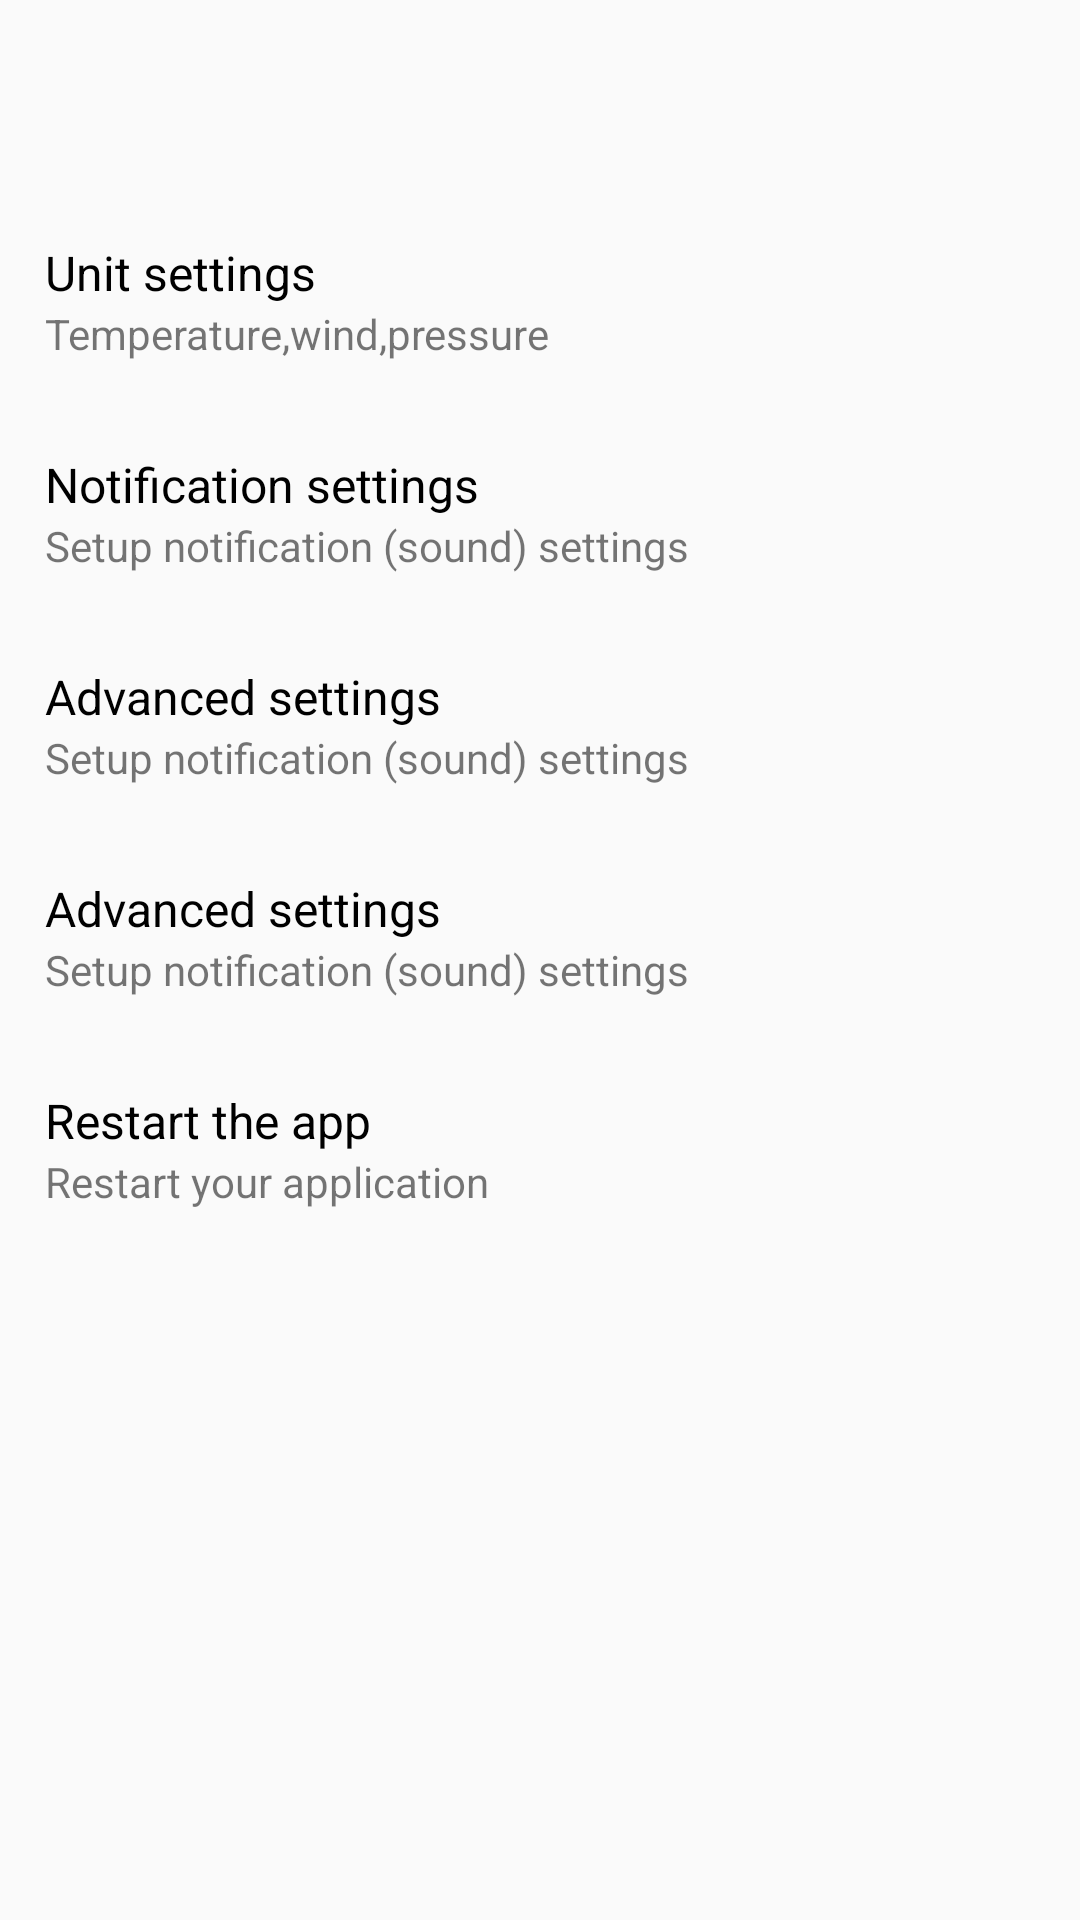

Write the Android layout XML for this screen, with the resource values it uses.
<!-- AndroidManifest.xml: application theme AppTheme -->
<!-- res/layout/activity_setting.xml -->
<?xml version="1.0" encoding="utf-8"?>
<RelativeLayout xmlns:android="http://schemas.android.com/apk/res/android"
    xmlns:app="http://schemas.android.com/apk/res-auto"
    xmlns:tools="http://schemas.android.com/tools"
    android:layout_width="match_parent"
    android:layout_height="match_parent"
    tools:context=".activitys.SettingActivity">


    <ImageView
        android:id="@+id/back_activity"
        android:layout_width="30dp"
        android:layout_height="30dp"
        android:layout_marginLeft="15dp"
        android:layout_marginTop="20dp"
        android:src="@drawable/ic_baseline_arrow_back_ios_24"
        app:layout_constraintBottom_toBottomOf="@+id/textView"
        app:layout_constraintEnd_toEndOf="parent"
        app:layout_constraintHorizontal_bias="0.0"
        app:layout_constraintStart_toStartOf="parent"
        app:layout_constraintTop_toTopOf="parent" />

    <TextView
        android:id="@+id/unitSetting"
        android:layout_width="wrap_content"
        android:layout_height="wrap_content"
        android:layout_below="@id/back_activity"
        android:layout_marginLeft="15dp"
        android:layout_marginTop="30dp"
        android:text="Unit settings"
        android:textColor="@color/black"
        android:textSize="16sp" />

    <TextView
        android:id="@+id/mmmw"
        android:layout_width="wrap_content"
        android:layout_height="wrap_content"
        android:layout_below="@id/unitSetting"
        android:layout_marginLeft="15dp"
        android:text="Temperature,wind,pressure" />

    <TextView
        android:id="@+id/notifSettings"
        android:layout_width="wrap_content"
        android:layout_height="wrap_content"
        android:layout_below="@id/mmmw"
        android:layout_marginLeft="15dp"
        android:layout_marginTop="30dp"
        android:text="Notification settings"
        android:textColor="@color/black"
        android:textSize="16sp" />

    <TextView
        android:id="@+id/llope"
        android:layout_width="wrap_content"
        android:layout_height="wrap_content"
        android:layout_below="@id/notifSettings"
        android:layout_marginLeft="15dp"
        android:text="Setup notification (sound) settings" />

    <TextView
        android:id="@+id/advancedSettings"
        android:layout_width="wrap_content"
        android:layout_height="wrap_content"
        android:layout_below="@id/llope"
        android:layout_marginLeft="15dp"
        android:layout_marginTop="30dp"
        android:text="Advanced settings"
        android:textColor="@color/black"
        android:textSize="16sp" />

    <TextView
        android:id="@+id/mppe"
        android:layout_width="wrap_content"
        android:layout_height="wrap_content"
        android:layout_below="@id/advancedSettings"
        android:layout_marginLeft="15dp"
        android:text="Setup notification (sound) settings" />

    <TextView
        android:id="@+id/aboutApplication"
        android:layout_width="wrap_content"
        android:layout_height="wrap_content"
        android:layout_below="@id/mppe"
        android:layout_marginLeft="15dp"
        android:layout_marginTop="30dp"
        android:text="Advanced settings"
        android:textColor="@color/black"
        android:textSize="16sp" />

    <TextView
        android:id="@+id/ryru"
        android:layout_width="wrap_content"
        android:layout_height="wrap_content"
        android:layout_below="@id/aboutApplication"
        android:layout_marginLeft="15dp"
        android:text="Setup notification (sound) settings" />

    <TextView
        android:id="@+id/restartApp"
        android:layout_width="wrap_content"
        android:layout_height="wrap_content"
        android:layout_below="@id/ryru"
        android:layout_marginLeft="15dp"
        android:layout_marginTop="30dp"
        android:text="Restart the app"
        android:textColor="@color/black"
        android:textSize="16sp" />


    <TextView
        android:layout_width="wrap_content"
        android:layout_height="wrap_content"
        android:layout_below="@id/restartApp"
        android:layout_marginLeft="15dp"
        android:text="Restart your application" />


</RelativeLayout>
<!-- resources referenced by this layout -->
<resources>
  <color name="black">#000000</color>
  <style name="AppTheme" parent="Theme.AppCompat.Light.NoActionBar">
          
          <item name="colorPrimary">@color/colorPrimary</item>
          <item name="colorPrimaryDark">@color/colorPrimaryDark</item>
          <item name="colorAccent">@color/colorAccent</item>
  
          <item name="android:windowAnimationStyle">@style/windowAnimationTrasnition</item>
  
          <item name="actionOverflowButtonStyle">@style/ToolbarTextColor</item>
  
          <item name="windowActionBar">false</item>
  
          <item name="android:windowFullscreen">true</item>
  
      </style>
  <color name="colorPrimary">#9579BD</color>
  <color name="colorPrimaryDark">#1e1e45</color>
  <color name="colorAccent">#253642</color>
  <style name="windowAnimationTrasnition">
  
          <item name="android:windowEnterAnimation">@android:anim/fade_in</item>
          <item name="android:windowExitAnimation">@android:anim/fade_out</item>
  
      </style>
  <style name="ToolbarTextColor" parent="Widget.AppCompat.ActionButton.Overflow">
          <item name="android:tint">@color/white</item>
      </style>
  <color name="white">#FFFFFF</color>
</resources>
